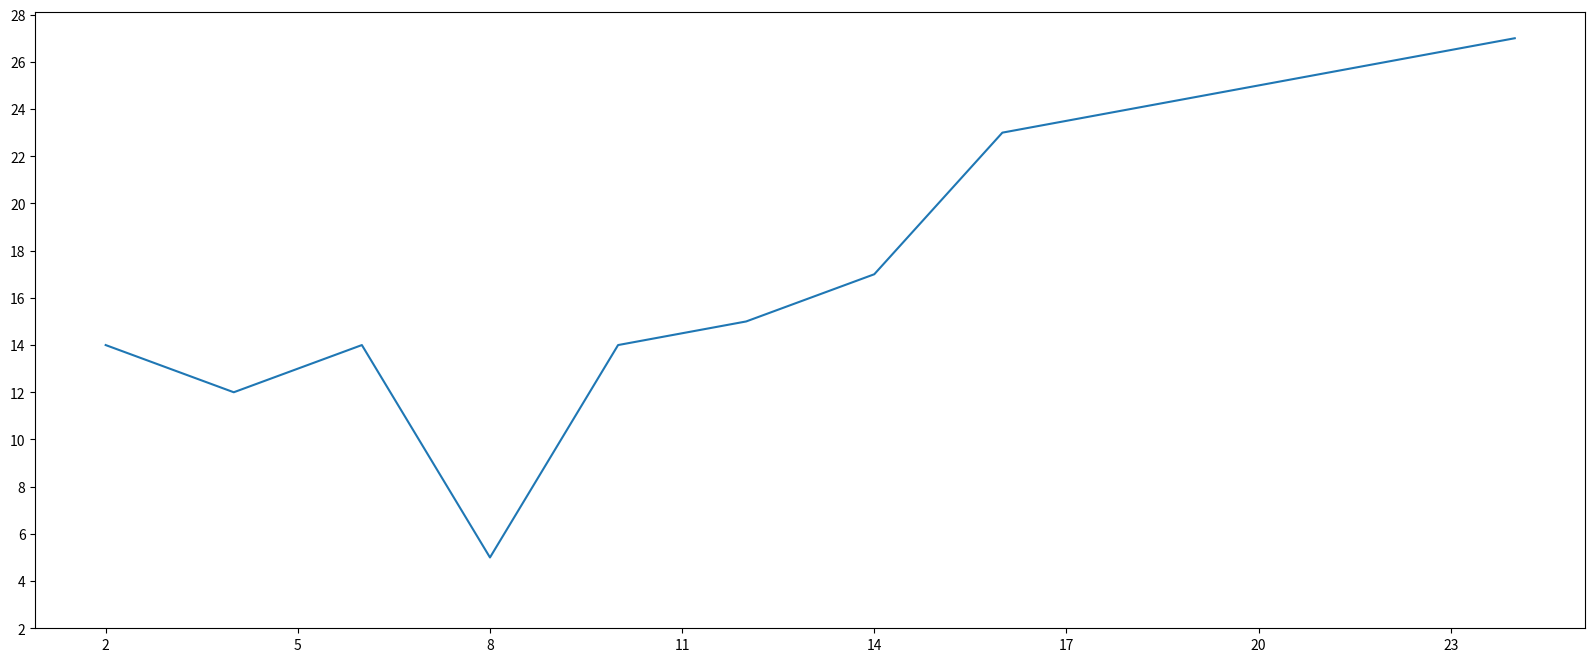

Python code for this plot:
#coding = utf-8

from matplotlib import pyplot as plt


x = range(2,26,2)
y = [14,12,14,5,14,15,17,23,24,25,26,27]

#设置图片大小
plt.figure(figsize=(20,8),dpi=80)
#绘图
plt.plot(x,y)

#设置x轴的刻度
_xtick_labels = [i for i in range(2,25)]
plt.xticks(_xtick_labels[::3])
plt.yticks(range(2,30,2))
#保存
plt.savefig('./sig.png')
#展示
plt.show()
